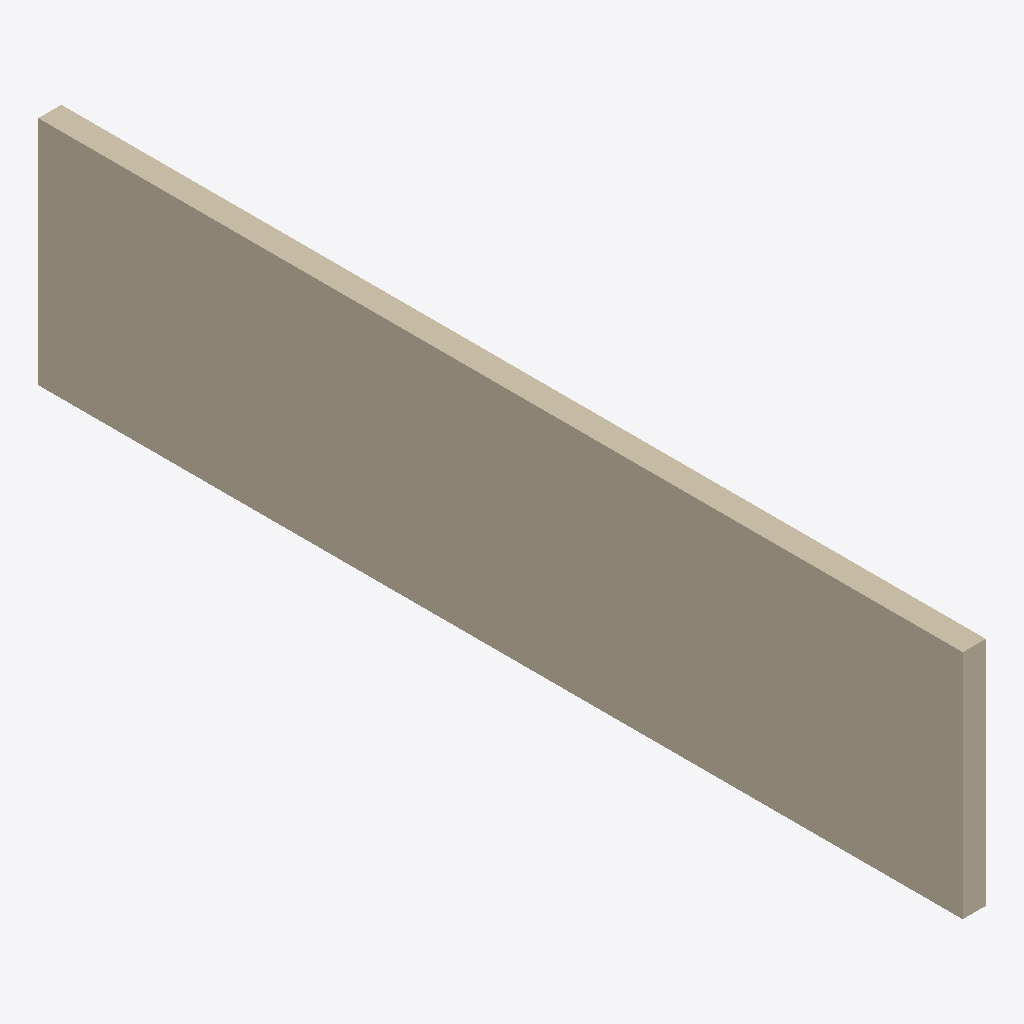
Isometric view of an IFC building model (IFC-SPF (STEP), schema IFC4, length unit metre), seen from the south-west, elements coloured by IFC class: 1 wall (beige).
Extent 0.2 m × 8.0 m × 2.0 m (x, y, z). Storeys (1): RDC at 0.00 m. Elements (1): 1 IfcWall.

HEADER;
FILE_DESCRIPTION(('ViewDefinition[DesignTransferView]'),'2;1');
FILE_NAME('/dev/null','2026-11-19T12:53:00+01:00',(''),(''),'IfcOpenShell 0.8.5','IfcOpenShell 0.8.5','Nobody');
FILE_SCHEMA(('IFC4'));
ENDSEC;
DATA;
#1=IFCPROJECT('39d5nd0s93ognUKf23al0t',$,'05-B-UTM31N',$,$,$,$,(#8),#3);
#10=IFCSITE('3LFmpa17XBlPcroHauVZw_',$,'Paris - site de test',$,$,#16,$,$,$,$,$,$,$,$);
#17=IFCBUILDING('389onLrxvBNxzDASF_4DSW',$,'Pavillon test',$,$,#23,$,$,$,$,$,$);
#24=IFCBUILDINGSTOREY('2JtZ4RzdX6OOWhIBa1e1CG',$,'RDC',$,$,#35,$,$,$,0.0);
#38=IFCWALL('1HMG0K0sf3sPmhrcQG1HvJ',$,'B - retour 8 m',$,$,#55,#50,$,$);
ENDSEC;
